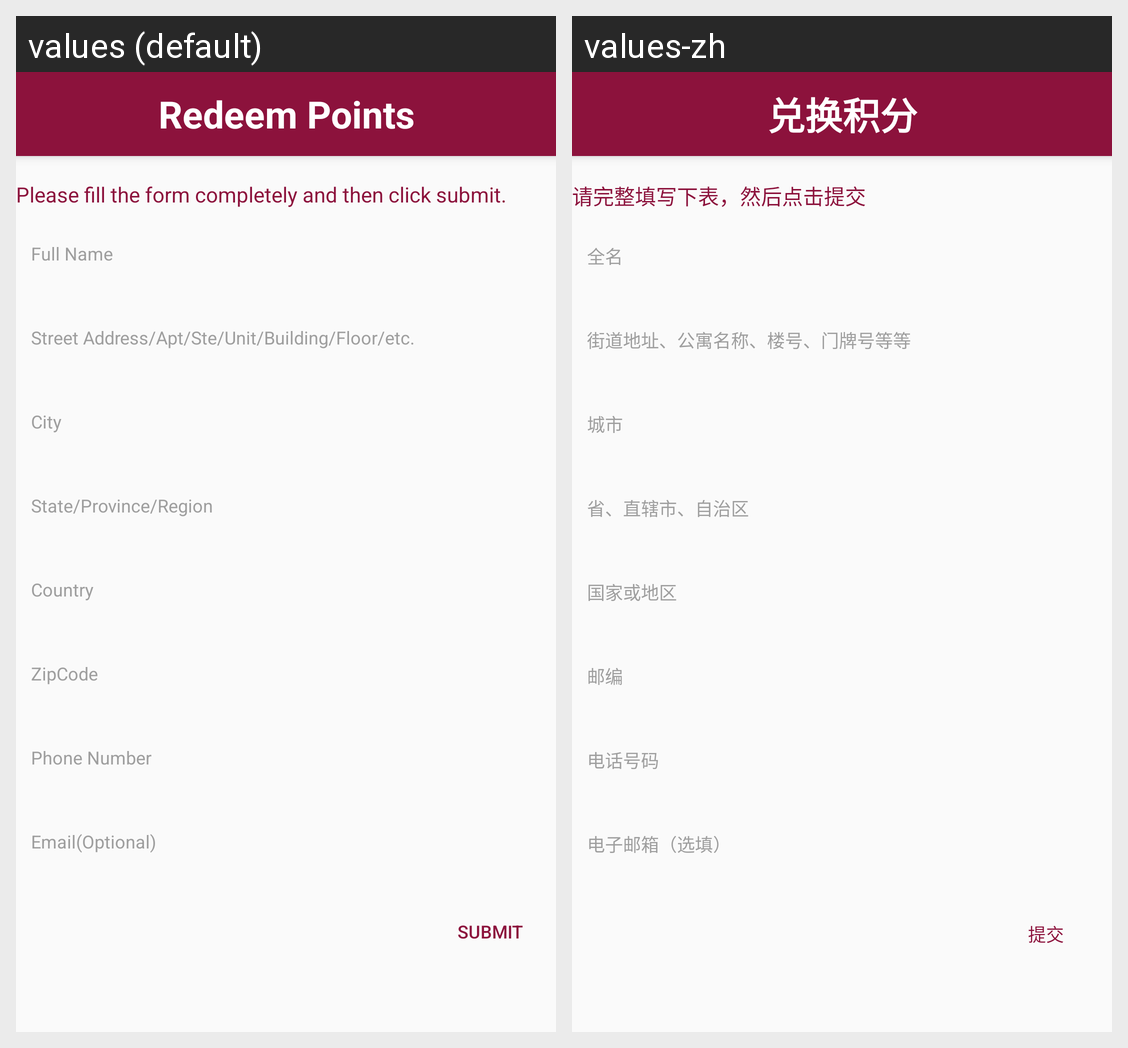

The same Android screen rendered under two of its app's locales, left to right. List the strings drawn on it with the default value and each locale's translation.
Android screen res/layout/activity_redeem_submit.xml rendered under 2 locales, left to right: values (default), values-zh. Device: Nexus 5 (rendered at 1080×1920; each locale shown at half size, 540×960, under a caption strip naming it); theme AppTheme.NoActionBar.
Strings drawn on this screen, with the default value and each locale's value (text and hints the layout hard-codes, and strings that could not be matched under every locale, appear in the picture but are not listed):

title_activity_redeem_points
  values: Redeem Points
  values-zh: 兑换积分

redeem_submit_activity_hint
  values: Please fill the form completely and then click submit.
  values-zh: 请完整填写下表，然后点击提交

redeem_submit_activity_fullname_hint
  values: Full Name
  values-zh: 全名

redeem_submit_activity_street_hint
  values: Street Address/Apt/Ste/Unit/Building/Floor/etc.
  values-zh: 街道地址、公寓名称、楼号、门牌号等等

redeem_submit_activity_city_hint
  values: City
  values-zh: 城市

redeem_submit_activity_province_hint
  values: State/Province/Region
  values-zh: 省、直辖市、自治区

redeem_submit_activity_country_hint
  values: Country
  values-zh: 国家或地区

redeem_submit_activity_zipcode_hint
  values: ZipCode
  values-zh: 邮编

redeem_submit_activity_phone_number_hint
  values: Phone Number
  values-zh: 电话号码

redeem_submit_activity_email_hint
  values: Email(Optional)
  values-zh: 电子邮箱（选填）

redeem_submit_activity_submit_button
  values: Submit
  values-zh: 提交
